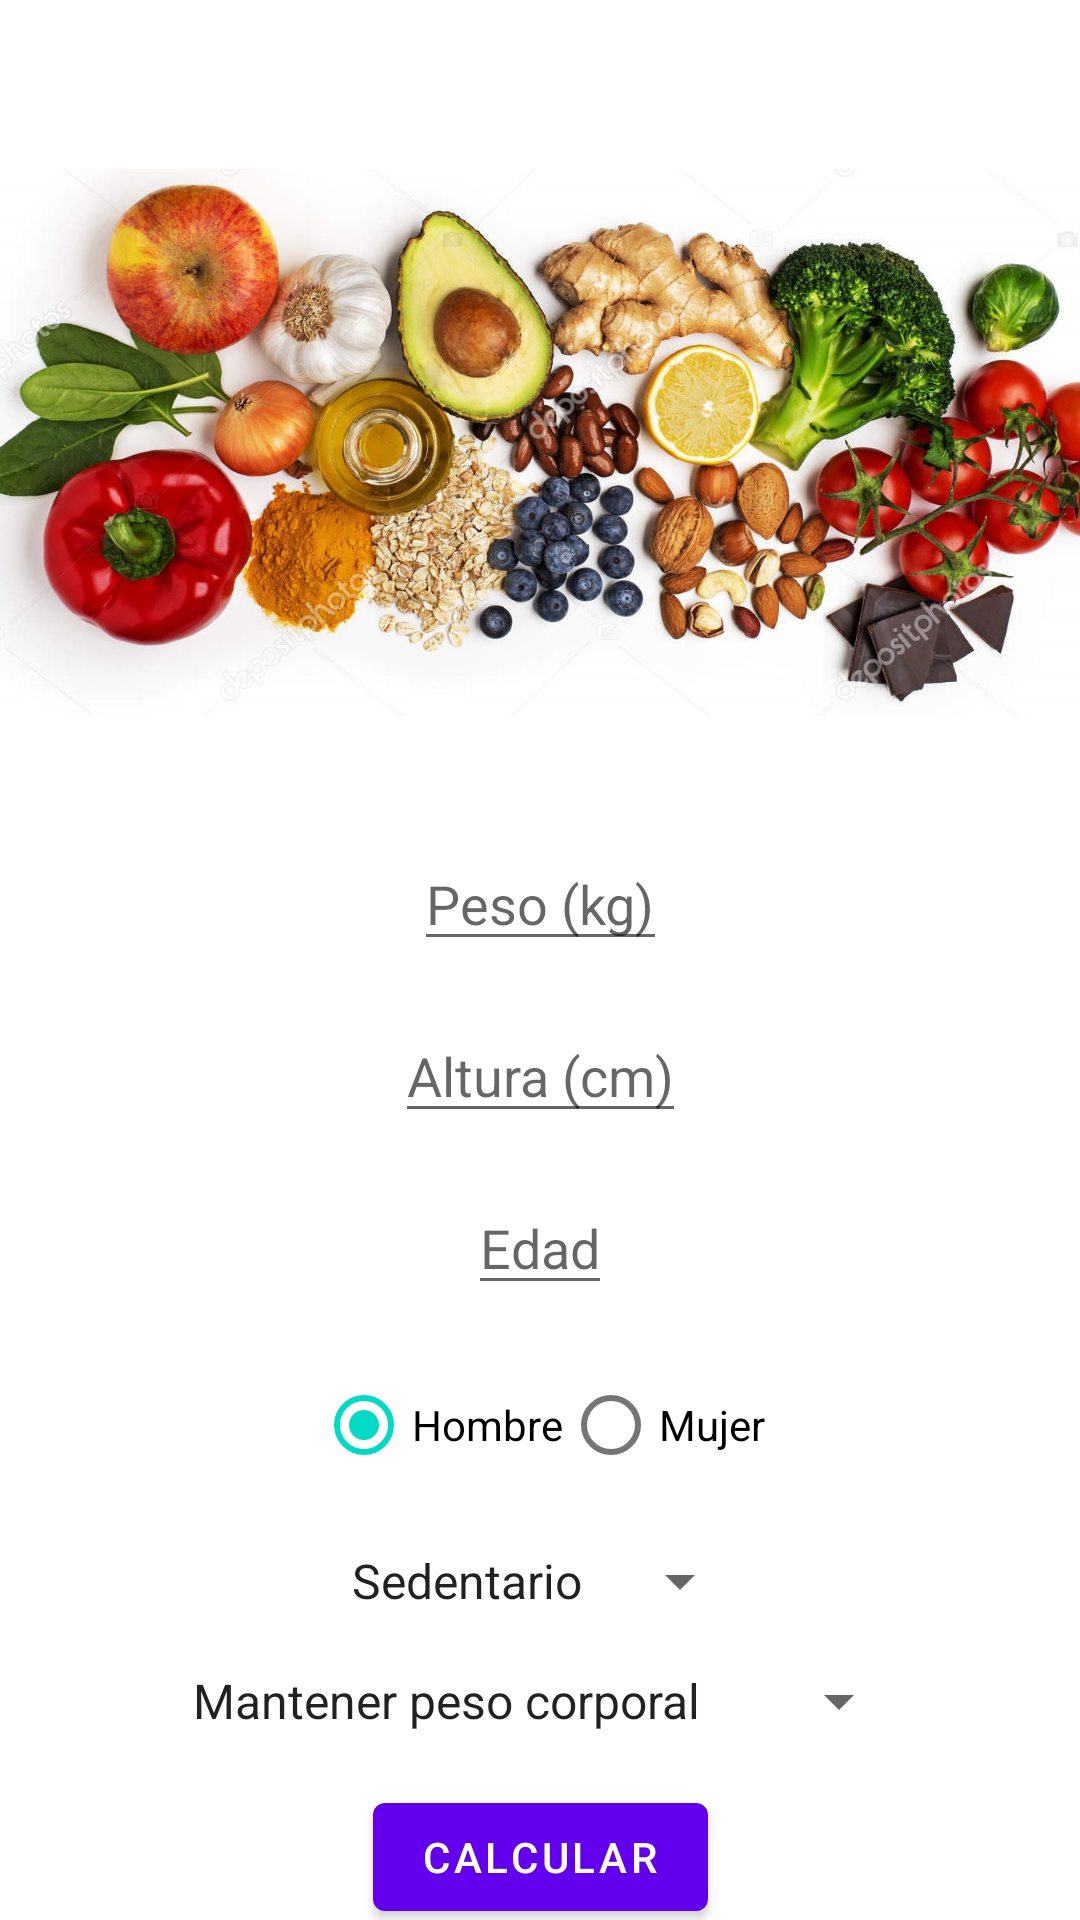

Here is an Android app screen rendered from its layout file. Give the layout XML and the strings, colors and styles it references.
<!-- AndroidManifest.xml: application theme Theme.FitnessCoval -->
<!-- res/layout/calculadora_calorias.xml -->
<?xml version="1.0" encoding="utf-8"?>
<androidx.constraintlayout.widget.ConstraintLayout xmlns:android="http://schemas.android.com/apk/res/android"
    xmlns:app="http://schemas.android.com/apk/res-auto"
    xmlns:tools="http://schemas.android.com/tools"
    android:layout_width="match_parent"
    android:layout_height="match_parent"
    tools:context=".ui.calculadora.CalculadoraCalorias"
    tools:ignore="ExtraText">

    <ImageView
        android:id="@+id/imageViewWeight"
        android:layout_width="416dp"
        android:layout_height="231dp"
        android:layout_marginTop="32dp"
        android:scaleType="fitCenter"
        android:src="@drawable/peso"
        app:layout_constraintEnd_toEndOf="parent"
        app:layout_constraintStart_toStartOf="parent"
        app:layout_constraintTop_toTopOf="parent" />

    

    <EditText
        android:id="@+id/editTextWeight"
        android:layout_width="wrap_content"
        android:layout_height="wrap_content"
        android:layout_marginTop="16dp"
        android:hint="Peso (kg)"
        app:layout_constraintEnd_toEndOf="parent"
        app:layout_constraintStart_toStartOf="parent"
        app:layout_constraintTop_toBottomOf="@+id/imageViewWeight" />
    <EditText
        android:id="@+id/editTextHeight"
        android:layout_width="wrap_content"
        android:layout_height="wrap_content"
        android:layout_marginTop="16dp"
        android:hint="Altura (cm)"
        app:layout_constraintEnd_toEndOf="parent"
        app:layout_constraintStart_toStartOf="parent"
        app:layout_constraintTop_toBottomOf="@+id/editTextWeight" />

    <EditText
        android:id="@+id/editTextAge"
        android:layout_width="wrap_content"
        android:layout_height="wrap_content"
        android:layout_marginTop="16dp"
        android:hint="Edad"
        app:layout_constraintEnd_toEndOf="parent"
        app:layout_constraintStart_toStartOf="parent"
        app:layout_constraintTop_toBottomOf="@+id/editTextHeight" />

    <RadioGroup
        android:id="@+id/radioGroupGender"
        android:layout_width="wrap_content"
        android:layout_height="wrap_content"
        android:layout_marginTop="16dp"
        android:checkedButton="@+id/radioButtonMale"
        android:orientation="horizontal"
        app:layout_constraintEnd_toEndOf="parent"
        app:layout_constraintStart_toStartOf="parent"
        app:layout_constraintTop_toBottomOf="@+id/editTextAge">

        <RadioButton
            android:id="@+id/radioButtonMale"
            android:layout_width="wrap_content"
            android:layout_height="wrap_content"
            android:text="Hombre" />

        <RadioButton
            android:id="@+id/radioButtonFemale"
            android:layout_width="wrap_content"
            android:layout_height="wrap_content"
            android:text="Mujer" />
    </RadioGroup>

    <Spinner
        android:id="@+id/spinnerActivityLevel"
        android:layout_width="wrap_content"
        android:layout_height="wrap_content"
        android:layout_marginTop="16dp"
        android:entries="@array/activity_levels"
        app:layout_constraintEnd_toEndOf="parent"
        app:layout_constraintStart_toStartOf="parent"
        app:layout_constraintTop_toBottomOf="@+id/radioGroupGender" />

    <Spinner
        android:id="@+id/spinnerGoal"
        android:layout_width="wrap_content"
        android:layout_height="wrap_content"
        android:layout_marginTop="16dp"
        android:entries="@array/goals"
        app:layout_constraintEnd_toEndOf="parent"
        app:layout_constraintStart_toStartOf="parent"
        app:layout_constraintTop_toBottomOf="@+id/spinnerActivityLevel" />

    <LinearLayout
        android:id="@+id/spinnerContainer"
        android:layout_width="match_parent"
        android:layout_height="wrap_content"
        android:orientation="vertical"
        android:gravity="center"
        app:layout_constraintEnd_toEndOf="parent"
        app:layout_constraintStart_toStartOf="parent"
        app:layout_constraintTop_toBottomOf="@+id/spinnerGoal">

        <Spinner
            android:id="@+id/spinnerDeficit"
            android:layout_width="wrap_content"
            android:layout_height="wrap_content"
            android:layout_marginTop="16dp"
            android:entries="@array/deficits"
            android:visibility="gone" />

        <Spinner
            android:id="@+id/spinnerSurplus"
            android:layout_width="wrap_content"
            android:layout_height="wrap_content"
            android:layout_marginTop="16dp"
            android:entries="@array/surpluses"
            android:visibility="gone" />
    </LinearLayout>

    <Button
        android:id="@+id/buttonCalculate"
        android:layout_width="wrap_content"
        android:layout_height="wrap_content"
        android:layout_marginTop="16dp"
        android:text="Calcular"
        app:layout_constraintEnd_toEndOf="parent"
        app:layout_constraintStart_toStartOf="parent"
        app:layout_constraintTop_toBottomOf="@id/spinnerContainer" />


    <TextView
        android:id="@+id/textViewResult"
        android:layout_width="wrap_content"
        android:layout_height="wrap_content"
        android:layout_marginTop="16dp"
        android:text="Resultado"
        app:layout_constraintEnd_toEndOf="parent"
        app:layout_constraintStart_toStartOf="parent"
        app:layout_constraintTop_toBottomOf="@+id/buttonCalculate" />

</androidx.constraintlayout.widget.ConstraintLayout>
<!-- resources referenced by this layout -->
<resources>
  <string-array name="activity_levels">
          <item>Sedentario</item>
          <item>Moderado</item>
          <item>Activo</item>
          <item>Muy activo</item>
      </string-array>
  <string-array name="deficits">
          <item>Déficit ligero</item>
          <item>Déficit moderado</item>
          <item>Déficit agresivo</item>
      </string-array>
  <string-array name="goals">
          <item>Mantener peso corporal</item>
          <item>Bajar grasa corporal</item>
          <item>Aumentar masa muscular</item>
      </string-array>
  <string-array name="surpluses">
          <item>Superávit ligero</item>
          <item>Superávit moderado</item>
          <item>Superávit agresivo</item>
      </string-array>
  <!-- drawable peso: jpg bitmap (drawable, 280550 bytes) -->
  <style name="Theme.FitnessCoval" parent="Theme.MaterialComponents.DayNight.DarkActionBar">
          
          <item name="colorPrimary">@color/purple_500</item>
          <item name="colorPrimaryVariant">@color/purple_700</item>
          <item name="colorOnPrimary">@color/white</item>
          
          <item name="colorSecondary">@color/teal_200</item>
          <item name="colorSecondaryVariant">@color/teal_700</item>
          <item name="colorOnSecondary">@color/black</item>
          
          <item name="android:statusBarColor">?attr/colorPrimaryVariant</item>
          
      </style>
  <color name="purple_500">#FF6200EE</color>
  <color name="purple_700">#FF3700B3</color>
  <color name="white">#FFFFFFFF</color>
  <color name="teal_200">#FF03DAC5</color>
  <color name="teal_700">#FF018786</color>
  <color name="black">#FF000000</color>
</resources>
